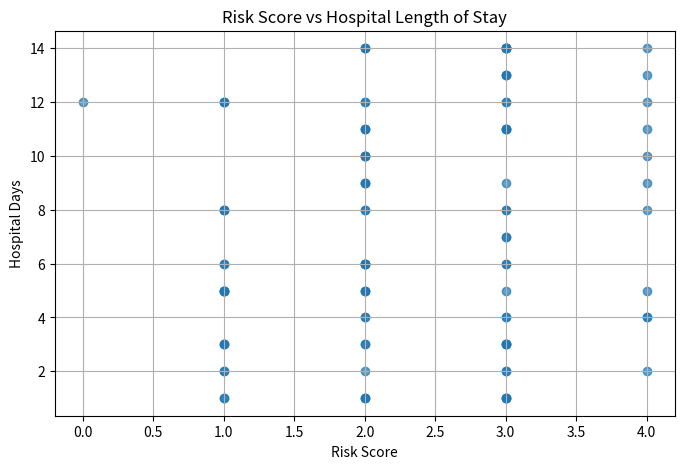
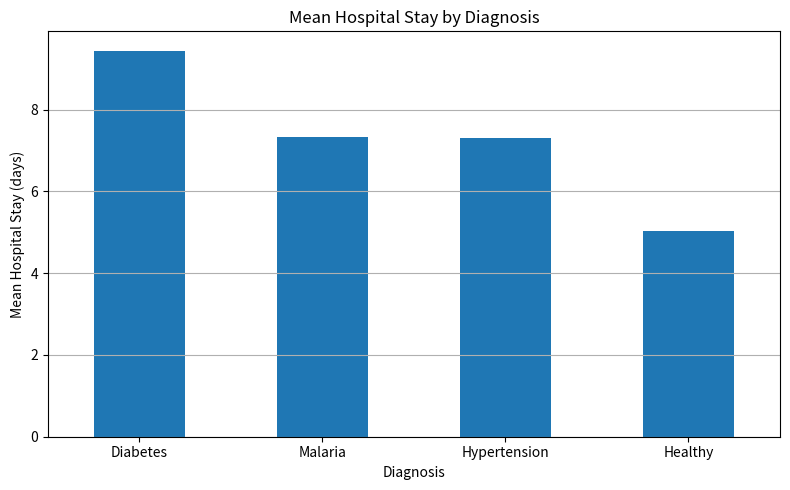

Reproduce these figures in Python, in order.
import pandas as pd
import numpy as np
import matplotlib.pyplot as plt

# ============================================================
# PROJECT PHOENIX — FIRST MAJOR HEALTHCARE DATA SCIENCE PROJECT
# ============================================================

import pandas as pd
import numpy as np
import matplotlib.pyplot as plt


# ------------------------------------------------------------
# 1. CREATE SYNTHETIC HEALTHCARE DATA
# ------------------------------------------------------------

np.random.seed(42)

n_patients = 100

data = {
    "Patient_ID": range(1, n_patients + 1),

    "Age": np.random.randint(20, 81, n_patients),

    "Sex": np.random.choice(
        ["Female", "Male"],
        n_patients
    ),

    "BMI": np.round(
        np.random.normal(27, 5, n_patients),
        1
    ),

    "Systolic_BP": np.random.randint(
        100, 181, n_patients
    ),

    "Diastolic_BP": np.random.randint(
        60, 111, n_patients
    ),

    "Glucose": np.random.randint(
        70, 201, n_patients
    ),

    "Cholesterol": np.random.randint(
        130, 281, n_patients
    ),

    "Diagnosis": np.random.choice(
        [
            "Hypertension",
            "Diabetes",
            "Malaria",
            "Healthy"
        ],
        n_patients
    ),

    "Smoking": np.random.choice(
        ["Yes", "No"],
        n_patients
    ),

    "Hospital_Days": np.random.randint(
        1, 15, n_patients
    )
}

df = pd.DataFrame(data)

print(df.head())


# ------------------------------------------------------------
# 2. DATA VALIDATION
# ------------------------------------------------------------

print("\nDataset shape:")
print(df.shape)

print("\nDataset information:")
print(df.info())

print("\nMissing values:")
print(df.isnull().sum())

print("\nDuplicate rows:")
print(df.duplicated().sum())

print("\nSummary statistics:")
print(df.describe())

# ------------------------------------------------------------
# 3. CREATE CLINICAL RISK FLAGS
# ------------------------------------------------------------

df["High_BP"] = df["Systolic_BP"] >= 140

df["High_Glucose"] = df["Glucose"] >= 126

df["High_Cholesterol"] = df["Cholesterol"] >= 200

df["High_BMI"] = df["BMI"] >= 25

print("\nClinical risk flags:")
print(df[
    [
        "Patient_ID",
        "Systolic_BP",
        "Glucose",
        "Cholesterol",
        "BMI",
        "High_BP",
        "High_Glucose",
        "High_Cholesterol",
        "High_BMI"
    ]
].head())

# ------------------------------------------------------------
# 4. RISK FACTOR PREVALENCE
# ------------------------------------------------------------

risk_factors = [
    "High_BP",
    "High_Glucose",
    "High_Cholesterol",
    "High_BMI"
]

risk_prevalence = df[risk_factors].mean() * 100

print("\nRisk factor prevalence (%):")
print(risk_prevalence.round(1))

# ------------------------------------------------------------
# 5. RISK FACTORS BY DIAGNOSIS
# ------------------------------------------------------------

risk_by_diagnosis = (
    df.groupby("Diagnosis")[risk_factors]
      .mean()
      .mul(100)
      .round(1)
)

print("\nRisk factor prevalence by diagnosis (%):")
print(risk_by_diagnosis)

# ------------------------------------------------------------
# 6. DIAGNOSIS DISTRIBUTION
# ------------------------------------------------------------

diagnosis_counts = df["Diagnosis"].value_counts()

print("\nPatients by diagnosis:")
print(diagnosis_counts)
# ------------------------------------------------------------
# 7. HOSPITAL LENGTH OF STAY BY DIAGNOSIS
# ------------------------------------------------------------

length_of_stay = (
    df.groupby("Diagnosis")["Hospital_Days"]
      .agg(["mean", "median", "min", "max", "count"])
      .round(1)
)

print("\nHospital length of stay by diagnosis:")
print(length_of_stay)

# ------------------------------------------------------------
# 8. COMPOSITE RISK SCORE
# ------------------------------------------------------------

df["Risk_Score"] = df[risk_factors].sum(axis=1)

print("\nRisk score distribution:")
print(df["Risk_Score"].value_counts().sort_index())

# ------------------------------------------------------------
# 9. RISK SCORE AND HOSPITAL LENGTH OF STAY
# ------------------------------------------------------------

stay_by_risk = (
    df.groupby("Risk_Score")["Hospital_Days"]
      .agg(["mean", "median", "count"])
      .round(1)
)

print("\nHospital stay by risk score:")
print(stay_by_risk)

# ------------------------------------------------------------
# 10. RISK SCORE VS HOSPITAL STAY
# ------------------------------------------------------------

plt.figure(figsize=(8, 5))

plt.scatter(
    df["Risk_Score"],
    df["Hospital_Days"],
    alpha=0.7
)

plt.xlabel("Risk Score")
plt.ylabel("Hospital Days")
plt.title("Risk Score vs Hospital Length of Stay")

plt.grid(True)
plt.show()
# ------------------------------------------------------------
# 11. CORRELATION
# ------------------------------------------------------------

correlation = df["Risk_Score"].corr(df["Hospital_Days"])

print("\nCorrelation between risk score and hospital stay:")
print(round(correlation, 3))
# ------------------------------------------------------------
# 12. IDENTIFY PATIENTS WITH HIGH RISK BURDEN
# ------------------------------------------------------------

high_risk_patients = df[df["Risk_Score"] >= 3]

print("\nPatients with 3 or more risk factors:")
print(
    high_risk_patients[
        [
            "Patient_ID",
            "Age",
            "Sex",
            "Diagnosis",
            "BMI",
            "Systolic_BP",
            "Glucose",
            "Cholesterol",
            "Risk_Score",
            "Hospital_Days"
        ]
    ].sort_values(
        "Risk_Score",
        ascending=False
    )
)

# ------------------------------------------------------------
# 13. FINAL PROJECT SUMMARY
# ------------------------------------------------------------

summary = pd.DataFrame({
    "Metric": [
        "Total patients",
        "Mean age",
        "Mean BMI",
        "Mean systolic BP",
        "Mean glucose",
        "Mean cholesterol",
        "Mean hospital stay",
        "High BP prevalence",
        "High glucose prevalence",
        "High cholesterol prevalence",
        "High BMI prevalence",
        "Patients with 3+ risk factors",
        "Risk score vs hospital stay correlation"
    ],

    "Value": [
        len(df),
        round(df["Age"].mean(), 1),
        round(df["BMI"].mean(), 1),
        round(df["Systolic_BP"].mean(), 1),
        round(df["Glucose"].mean(), 1),
        round(df["Cholesterol"].mean(), 1),
        round(df["Hospital_Days"].mean(), 1),
        round(df["High_BP"].mean() * 100, 1),
        round(df["High_Glucose"].mean() * 100, 1),
        round(df["High_Cholesterol"].mean() * 100, 1),
        round(df["High_BMI"].mean() * 100, 1),
        round((df["Risk_Score"] >= 3).mean() * 100, 1),
        round(correlation, 3)
    ]
})

print("\nFINAL PROJECT SUMMARY")
print(summary.to_string(index=False))

# ------------------------------------------------------------
# 14. VISUALIZE HOSPITAL STAY BY DIAGNOSIS
# ------------------------------------------------------------

mean_stay = (
    df.groupby("Diagnosis")["Hospital_Days"]
      .mean()
      .sort_values(ascending=False)
)

plt.figure(figsize=(8, 5))

mean_stay.plot(kind="bar")

plt.xlabel("Diagnosis")
plt.ylabel("Mean Hospital Stay (days)")
plt.title("Mean Hospital Stay by Diagnosis")

plt.xticks(rotation=0)
plt.grid(axis="y")
plt.tight_layout()
plt.show()
